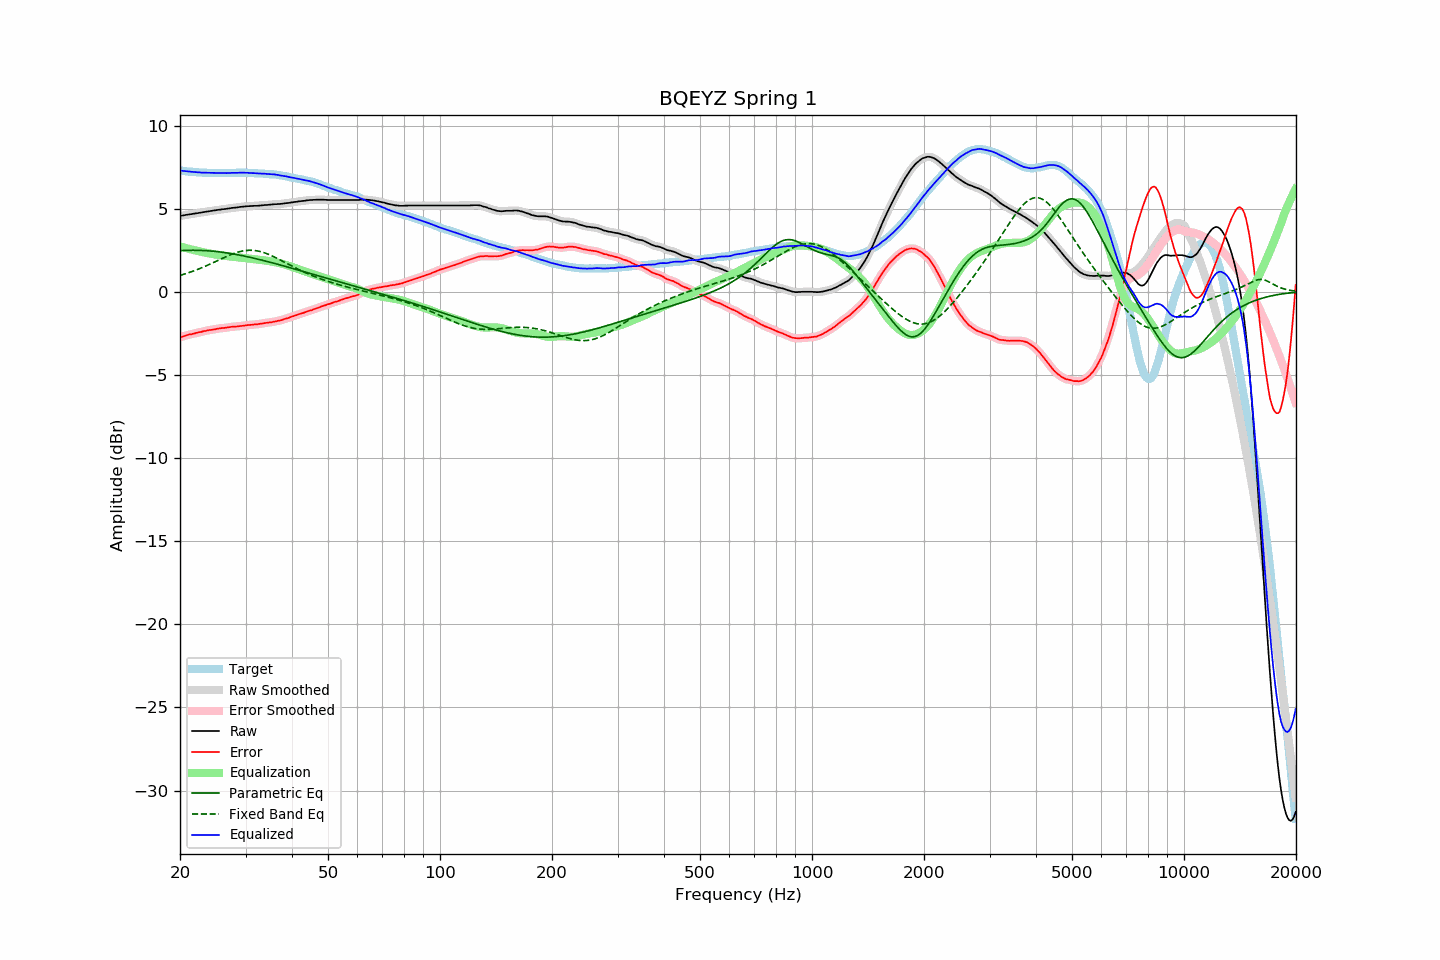

Values plotted in this chart, from the file beside it:
frequency, raw, error, smoothed, error_smoothed, equalization, parametric_eq, fixed_band_eq, equalized_raw, equalized_smoothed, target
20.00, 4.56, -2.73, 4.56, -2.73, 2.73, 2.48, 0.99, 7.29, 7.29, 7.30
20.20, 4.58, -2.70, 4.58, -2.71, 2.70, 2.48, 1.02, 7.29, 7.28, 7.28
20.40, 4.59, -2.68, 4.60, -2.68, 2.68, 2.49, 1.04, 7.27, 7.27, 7.27
20.61, 4.61, -2.65, 4.61, -2.65, 2.65, 2.49, 1.07, 7.26, 7.26, 7.26
20.81, 4.63, -2.61, 4.63, -2.62, 2.62, 2.49, 1.11, 7.25, 7.25, 7.24
21.02, 4.64, -2.59, 4.64, -2.59, 2.60, 2.50, 1.14, 7.24, 7.24, 7.23
21.23, 4.66, -2.56, 4.66, -2.57, 2.57, 2.50, 1.17, 7.23, 7.23, 7.22
21.44, 4.67, -2.56, 4.67, -2.55, 2.55, 2.50, 1.20, 7.22, 7.22, 7.23
21.66, 4.69, -2.52, 4.69, -2.53, 2.52, 2.50, 1.24, 7.21, 7.21, 7.21
21.87, 4.70, -2.51, 4.70, -2.50, 2.50, 2.50, 1.27, 7.20, 7.20, 7.21
22.09, 4.72, -2.47, 4.72, -2.48, 2.48, 2.50, 1.31, 7.20, 7.20, 7.19
22.31, 4.73, -2.46, 4.73, -2.46, 2.46, 2.50, 1.35, 7.19, 7.19, 7.19
22.54, 4.75, -2.43, 4.75, -2.43, 2.43, 2.49, 1.39, 7.18, 7.18, 7.18
22.76, 4.76, -2.42, 4.76, -2.41, 2.41, 2.49, 1.43, 7.17, 7.18, 7.18
22.99, 4.78, -2.39, 4.78, -2.39, 2.39, 2.49, 1.47, 7.17, 7.17, 7.17
23.22, 4.80, -2.36, 4.80, -2.37, 2.37, 2.48, 1.51, 7.17, 7.17, 7.16
23.45, 4.81, -2.36, 4.81, -2.35, 2.35, 2.48, 1.55, 7.16, 7.16, 7.17
23.69, 4.83, -2.33, 4.83, -2.33, 2.33, 2.47, 1.59, 7.16, 7.16, 7.16
23.92, 4.84, -2.31, 4.84, -2.31, 2.31, 2.46, 1.64, 7.15, 7.16, 7.15
24.16, 4.86, -2.29, 4.86, -2.29, 2.29, 2.45, 1.68, 7.16, 7.15, 7.16
24.40, 4.87, -2.28, 4.87, -2.28, 2.28, 2.45, 1.72, 7.15, 7.15, 7.16
24.65, 4.89, -2.26, 4.89, -2.27, 2.26, 2.44, 1.77, 7.15, 7.15, 7.15
24.89, 4.90, -2.25, 4.90, -2.25, 2.24, 2.43, 1.81, 7.15, 7.15, 7.15
25.14, 4.92, -2.22, 4.92, -2.23, 2.23, 2.42, 1.86, 7.15, 7.15, 7.14
25.39, 4.93, -2.21, 4.93, -2.21, 2.22, 2.41, 1.91, 7.15, 7.15, 7.14
25.65, 4.94, -2.20, 4.95, -2.20, 2.20, 2.40, 1.95, 7.14, 7.15, 7.14
25.91, 4.96, -2.18, 4.96, -2.19, 2.19, 2.38, 2.00, 7.15, 7.15, 7.14
26.16, 4.97, -2.18, 4.97, -2.18, 2.17, 2.37, 2.04, 7.15, 7.14, 7.15
26.43, 4.98, -2.17, 4.98, -2.17, 2.16, 2.36, 2.09, 7.14, 7.14, 7.15
26.69, 4.99, -2.16, 4.99, -2.16, 2.15, 2.34, 2.13, 7.14, 7.14, 7.15
26.96, 5.01, -2.14, 5.01, -2.14, 2.14, 2.33, 2.17, 7.15, 7.15, 7.15
27.23, 5.02, -2.12, 5.02, -2.12, 2.13, 2.31, 2.21, 7.15, 7.15, 7.15
27.50, 5.04, -2.10, 5.04, -2.11, 2.11, 2.30, 2.25, 7.16, 7.15, 7.14
27.77, 5.05, -2.10, 5.05, -2.10, 2.10, 2.28, 2.29, 7.16, 7.16, 7.15
28.05, 5.06, -2.09, 5.06, -2.09, 2.09, 2.26, 2.32, 7.16, 7.16, 7.15
28.33, 5.07, -2.09, 5.07, -2.09, 2.08, 2.25, 2.35, 7.16, 7.16, 7.16
28.62, 5.08, -2.08, 5.08, -2.08, 2.07, 2.23, 2.38, 7.16, 7.16, 7.16
28.90, 5.10, -2.07, 5.10, -2.07, 2.06, 2.21, 2.41, 7.17, 7.16, 7.17
29.19, 5.11, -2.06, 5.11, -2.06, 2.05, 2.19, 2.44, 7.17, 7.17, 7.17
29.48, 5.12, -2.04, 5.12, -2.04, 2.04, 2.17, 2.46, 7.16, 7.17, 7.17
29.78, 5.13, -2.03, 5.13, -2.03, 2.03, 2.15, 2.47, 7.16, 7.16, 7.16
30.08, 5.14, -2.02, 5.14, -2.02, 2.02, 2.13, 2.49, 7.16, 7.16, 7.16
30.38, 5.15, -2.00, 5.15, -2.01, 2.01, 2.11, 2.49, 7.16, 7.16, 7.15
30.68, 5.15, -2.00, 5.15, -2.00, 2.00, 2.09, 2.50, 7.15, 7.15, 7.15
30.99, 5.16, -1.99, 5.16, -1.99, 1.99, 2.07, 2.50, 7.15, 7.15, 7.15
31.30, 5.16, -1.98, 5.16, -1.98, 1.98, 2.04, 2.50, 7.14, 7.14, 7.15
31.61, 5.17, -1.97, 5.17, -1.97, 1.97, 2.02, 2.49, 7.14, 7.14, 7.14
31.93, 5.17, -1.95, 5.17, -1.96, 1.96, 2.00, 2.48, 7.13, 7.13, 7.12
32.24, 5.17, -1.96, 5.18, -1.95, 1.95, 1.98, 2.46, 7.12, 7.12, 7.13
32.57, 5.18, -1.94, 5.18, -1.94, 1.94, 1.95, 2.44, 7.12, 7.12, 7.12
32.89, 5.19, -1.92, 5.19, -1.93, 1.92, 1.93, 2.42, 7.11, 7.11, 7.11
33.22, 5.20, -1.91, 5.20, -1.91, 1.91, 1.90, 2.39, 7.11, 7.11, 7.11
33.55, 5.21, -1.90, 5.21, -1.89, 1.90, 1.88, 2.36, 7.11, 7.11, 7.11
33.89, 5.22, -1.88, 5.22, -1.88, 1.88, 1.85, 2.33, 7.10, 7.10, 7.10
34.23, 5.22, -1.86, 5.22, -1.86, 1.87, 1.83, 2.29, 7.09, 7.09, 7.08
34.57, 5.23, -1.85, 5.23, -1.85, 1.85, 1.80, 2.26, 7.08, 7.08, 7.08
34.92, 5.24, -1.83, 5.24, -1.84, 1.84, 1.78, 2.21, 7.08, 7.08, 7.07
35.27, 5.25, -1.83, 5.25, -1.82, 1.82, 1.75, 2.17, 7.07, 7.07, 7.09
35.62, 5.26, -1.80, 5.26, -1.81, 1.81, 1.73, 2.13, 7.07, 7.07, 7.06
35.97, 5.27, -1.79, 5.27, -1.79, 1.79, 1.70, 2.08, 7.06, 7.06, 7.06
... 635 more rows
